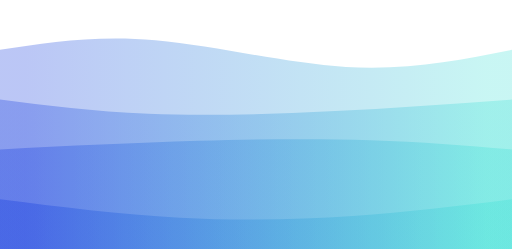
t = 0.00 s
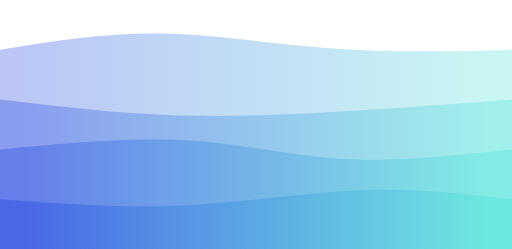
t = 0.75 s
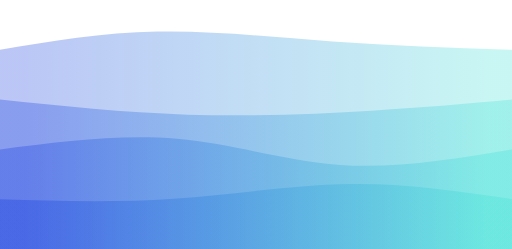
t = 1.25 s
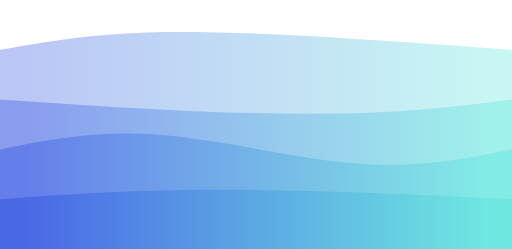
t = 2.00 s
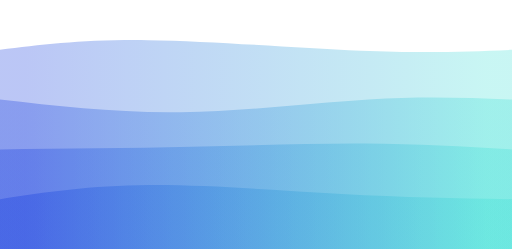
t = 2.75 s
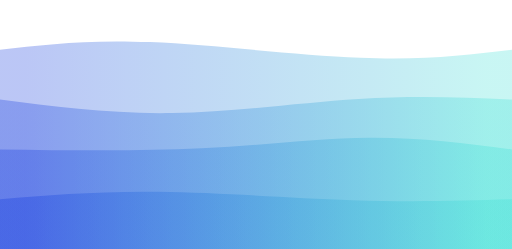
t = 3.25 s

The animated SVG that drew these frames (rendered in a browser with its animation timeline set to each time). Animation: 4 CSS @keyframes rules; one cycle of 4.00 s, repeats indefinitely.

<svg width="100%" height="100%" id="svg" viewBox="0 0 1440 700" xmlns="http://www.w3.org/2000/svg" class="transition duration-300 ease-in-out delay-150"><style>
          .path-0{
            animation:pathAnim-0 4s;
            animation-timing-function: linear;
            animation-iteration-count: infinite;
          }
          @keyframes pathAnim-0{
            0%{
              d: path("M 0,700 C 0,700 0,140 0,140 C 135.33333333333331,119.19999999999999 270.66666666666663,98.39999999999999 437,113 C 603.3333333333334,127.60000000000001 800.6666666666667,177.6 973,188 C 1145.3333333333333,198.4 1292.6666666666665,169.2 1440,140 C 1440,140 1440,700 1440,700 Z");
            }
            25%{
              d: path("M 0,700 C 0,700 0,140 0,140 C 150.2666666666667,115.06666666666666 300.5333333333334,90.13333333333334 452,88 C 603.4666666666666,85.86666666666666 756.1333333333334,106.53333333333333 921,119 C 1085.8666666666666,131.46666666666667 1262.9333333333334,135.73333333333335 1440,140 C 1440,140 1440,700 1440,700 Z");
            }
            50%{
              d: path("M 0,700 C 0,700 0,140 0,140 C 123.33333333333331,118.13333333333333 246.66666666666663,96.26666666666667 416,91 C 585.3333333333334,85.73333333333333 800.6666666666667,97.06666666666668 979,108 C 1157.3333333333333,118.93333333333332 1298.6666666666665,129.46666666666667 1440,140 C 1440,140 1440,700 1440,700 Z");
            }
            75%{
              d: path("M 0,700 C 0,700 0,140 0,140 C 117.46666666666664,127.46666666666667 234.93333333333328,114.93333333333332 417,120 C 599.0666666666667,125.06666666666668 845.7333333333333,147.73333333333335 1027,154 C 1208.2666666666667,160.26666666666665 1324.1333333333332,150.13333333333333 1440,140 C 1440,140 1440,700 1440,700 Z");
            }
            100%{
              d: path("M 0,700 C 0,700 0,140 0,140 C 135.33333333333331,119.19999999999999 270.66666666666663,98.39999999999999 437,113 C 603.3333333333334,127.60000000000001 800.6666666666667,177.6 973,188 C 1145.3333333333333,198.4 1292.6666666666665,169.2 1440,140 C 1440,140 1440,700 1440,700 Z");
            }
          }</style><defs><linearGradient id="gradient" x1="0%" y1="50%" x2="100%" y2="50%"><stop offset="5%" stop-color="#002bdc44"></stop><stop offset="95%" stop-color="#32ded444"></stop></linearGradient></defs><path d="M 0,700 C 0,700 0,140 0,140 C 135.33333333333331,119.19999999999999 270.66666666666663,98.39999999999999 437,113 C 603.3333333333334,127.60000000000001 800.6666666666667,177.6 973,188 C 1145.3333333333333,198.4 1292.6666666666665,169.2 1440,140 C 1440,140 1440,700 1440,700 Z" stroke="none" stroke-width="0" fill="url(#gradient)" class="transition-all duration-300 ease-in-out delay-150 path-0"></path><style>
          .path-1{
            animation:pathAnim-1 4s;
            animation-timing-function: linear;
            animation-iteration-count: infinite;
          }
          @keyframes pathAnim-1{
            0%{
              d: path("M 0,700 C 0,700 0,280 0,280 C 131.2,296.93333333333334 262.4,313.8666666666667 418,320 C 573.6,326.1333333333333 753.5999999999999,321.4666666666667 928,313 C 1102.4,304.5333333333333 1271.2,292.26666666666665 1440,280 C 1440,280 1440,700 1440,700 Z");
            }
            25%{
              d: path("M 0,700 C 0,700 0,280 0,280 C 176.13333333333333,300.66666666666663 352.26666666666665,321.3333333333333 532,326 C 711.7333333333333,330.6666666666667 895.0666666666666,319.33333333333337 1047,309 C 1198.9333333333334,298.66666666666663 1319.4666666666667,289.3333333333333 1440,280 C 1440,280 1440,700 1440,700 Z");
            }
            50%{
              d: path("M 0,700 C 0,700 0,280 0,280 C 168,291.6 336,303.2 515,311 C 694,318.8 884,322.8 1040,317 C 1196,311.2 1318,295.6 1440,280 C 1440,280 1440,700 1440,700 Z");
            }
            75%{
              d: path("M 0,700 C 0,700 0,280 0,280 C 164.40000000000003,301.4666666666667 328.80000000000007,322.93333333333334 507,317 C 685.1999999999999,311.06666666666666 877.2,277.73333333333335 1035,267 C 1192.8,256.26666666666665 1316.4,268.1333333333333 1440,280 C 1440,280 1440,700 1440,700 Z");
            }
            100%{
              d: path("M 0,700 C 0,700 0,280 0,280 C 131.2,296.93333333333334 262.4,313.8666666666667 418,320 C 573.6,326.1333333333333 753.5999999999999,321.4666666666667 928,313 C 1102.4,304.5333333333333 1271.2,292.26666666666665 1440,280 C 1440,280 1440,700 1440,700 Z");
            }
          }</style><defs><linearGradient id="gradient" x1="0%" y1="50%" x2="100%" y2="50%"><stop offset="5%" stop-color="#002bdc66"></stop><stop offset="95%" stop-color="#32ded466"></stop></linearGradient></defs><path d="M 0,700 C 0,700 0,280 0,280 C 131.2,296.93333333333334 262.4,313.8666666666667 418,320 C 573.6,326.1333333333333 753.5999999999999,321.4666666666667 928,313 C 1102.4,304.5333333333333 1271.2,292.26666666666665 1440,280 C 1440,280 1440,700 1440,700 Z" stroke="none" stroke-width="0" fill="url(#gradient)" class="transition-all duration-300 ease-in-out delay-150 path-1"></path><style>
          .path-2{
            animation:pathAnim-2 4s;
            animation-timing-function: linear;
            animation-iteration-count: infinite;
          }
          @keyframes pathAnim-2{
            0%{
              d: path("M 0,700 C 0,700 0,420 0,420 C 190.66666666666669,410.6666666666667 381.33333333333337,401.33333333333337 558,396 C 734.6666666666666,390.66666666666663 897.3333333333333,389.3333333333333 1042,394 C 1186.6666666666667,398.6666666666667 1313.3333333333335,409.33333333333337 1440,420 C 1440,420 1440,700 1440,700 Z");
            }
            25%{
              d: path("M 0,700 C 0,700 0,420 0,420 C 181.2,400.1333333333333 362.4,380.2666666666667 515,394 C 667.6,407.7333333333333 791.5999999999999,455.0666666666667 941,465 C 1090.4,474.9333333333333 1265.2,447.46666666666664 1440,420 C 1440,420 1440,700 1440,700 Z");
            }
            50%{
              d: path("M 0,700 C 0,700 0,420 0,420 C 136.40000000000003,392.79999999999995 272.80000000000007,365.59999999999997 447,379 C 621.1999999999999,392.40000000000003 833.2,446.40000000000003 1005,460 C 1176.8,473.59999999999997 1308.4,446.79999999999995 1440,420 C 1440,420 1440,700 1440,700 Z");
            }
            75%{
              d: path("M 0,700 C 0,700 0,420 0,420 C 197.46666666666664,426.79999999999995 394.9333333333333,433.59999999999997 569,424 C 743.0666666666667,414.40000000000003 893.7333333333333,388.40000000000003 1035,385 C 1176.2666666666667,381.59999999999997 1308.1333333333332,400.79999999999995 1440,420 C 1440,420 1440,700 1440,700 Z");
            }
            100%{
              d: path("M 0,700 C 0,700 0,420 0,420 C 190.66666666666669,410.6666666666667 381.33333333333337,401.33333333333337 558,396 C 734.6666666666666,390.66666666666663 897.3333333333333,389.3333333333333 1042,394 C 1186.6666666666667,398.6666666666667 1313.3333333333335,409.33333333333337 1440,420 C 1440,420 1440,700 1440,700 Z");
            }
          }</style><defs><linearGradient id="gradient" x1="0%" y1="50%" x2="100%" y2="50%"><stop offset="5%" stop-color="#002bdc88"></stop><stop offset="95%" stop-color="#32ded488"></stop></linearGradient></defs><path d="M 0,700 C 0,700 0,420 0,420 C 190.66666666666669,410.6666666666667 381.33333333333337,401.33333333333337 558,396 C 734.6666666666666,390.66666666666663 897.3333333333333,389.3333333333333 1042,394 C 1186.6666666666667,398.6666666666667 1313.3333333333335,409.33333333333337 1440,420 C 1440,420 1440,700 1440,700 Z" stroke="none" stroke-width="0" fill="url(#gradient)" class="transition-all duration-300 ease-in-out delay-150 path-2"></path><style>
          .path-3{
            animation:pathAnim-3 4s;
            animation-timing-function: linear;
            animation-iteration-count: infinite;
          }
          @keyframes pathAnim-3{
            0%{
              d: path("M 0,700 C 0,700 0,560 0,560 C 169.59999999999997,581.4666666666667 339.19999999999993,602.9333333333333 506,612 C 672.8000000000001,621.0666666666667 836.8,617.7333333333333 992,607 C 1147.2,596.2666666666667 1293.6,578.1333333333333 1440,560 C 1440,560 1440,700 1440,700 Z");
            }
            25%{
              d: path("M 0,700 C 0,700 0,560 0,560 C 172.80000000000007,569.7333333333333 345.60000000000014,579.4666666666666 519,566 C 692.3999999999999,552.5333333333334 866.3999999999999,515.8666666666667 1020,511 C 1173.6000000000001,506.1333333333333 1306.8000000000002,533.0666666666666 1440,560 C 1440,560 1440,700 1440,700 Z");
            }
            50%{
              d: path("M 0,700 C 0,700 0,560 0,560 C 126.66666666666669,550.8 253.33333333333337,541.6 396,537 C 538.6666666666666,532.4 697.3333333333333,532.4 874,537 C 1050.6666666666667,541.6 1245.3333333333335,550.8 1440,560 C 1440,560 1440,700 1440,700 Z");
            }
            75%{
              d: path("M 0,700 C 0,700 0,560 0,560 C 127.0666666666666,537.6 254.1333333333332,515.2 426,515 C 597.8666666666668,514.8 814.5333333333335,536.8 991,548 C 1167.4666666666665,559.2 1303.7333333333331,559.6 1440,560 C 1440,560 1440,700 1440,700 Z");
            }
            100%{
              d: path("M 0,700 C 0,700 0,560 0,560 C 169.59999999999997,581.4666666666667 339.19999999999993,602.9333333333333 506,612 C 672.8000000000001,621.0666666666667 836.8,617.7333333333333 992,607 C 1147.2,596.2666666666667 1293.6,578.1333333333333 1440,560 C 1440,560 1440,700 1440,700 Z");
            }
          }</style><defs><linearGradient id="gradient" x1="0%" y1="50%" x2="100%" y2="50%"><stop offset="5%" stop-color="#002bdcff"></stop><stop offset="95%" stop-color="#32ded4ff"></stop></linearGradient></defs><path d="M 0,700 C 0,700 0,560 0,560 C 169.59999999999997,581.4666666666667 339.19999999999993,602.9333333333333 506,612 C 672.8000000000001,621.0666666666667 836.8,617.7333333333333 992,607 C 1147.2,596.2666666666667 1293.6,578.1333333333333 1440,560 C 1440,560 1440,700 1440,700 Z" stroke="none" stroke-width="0" fill="url(#gradient)" class="transition-all duration-300 ease-in-out delay-150 path-3"></path></svg>
